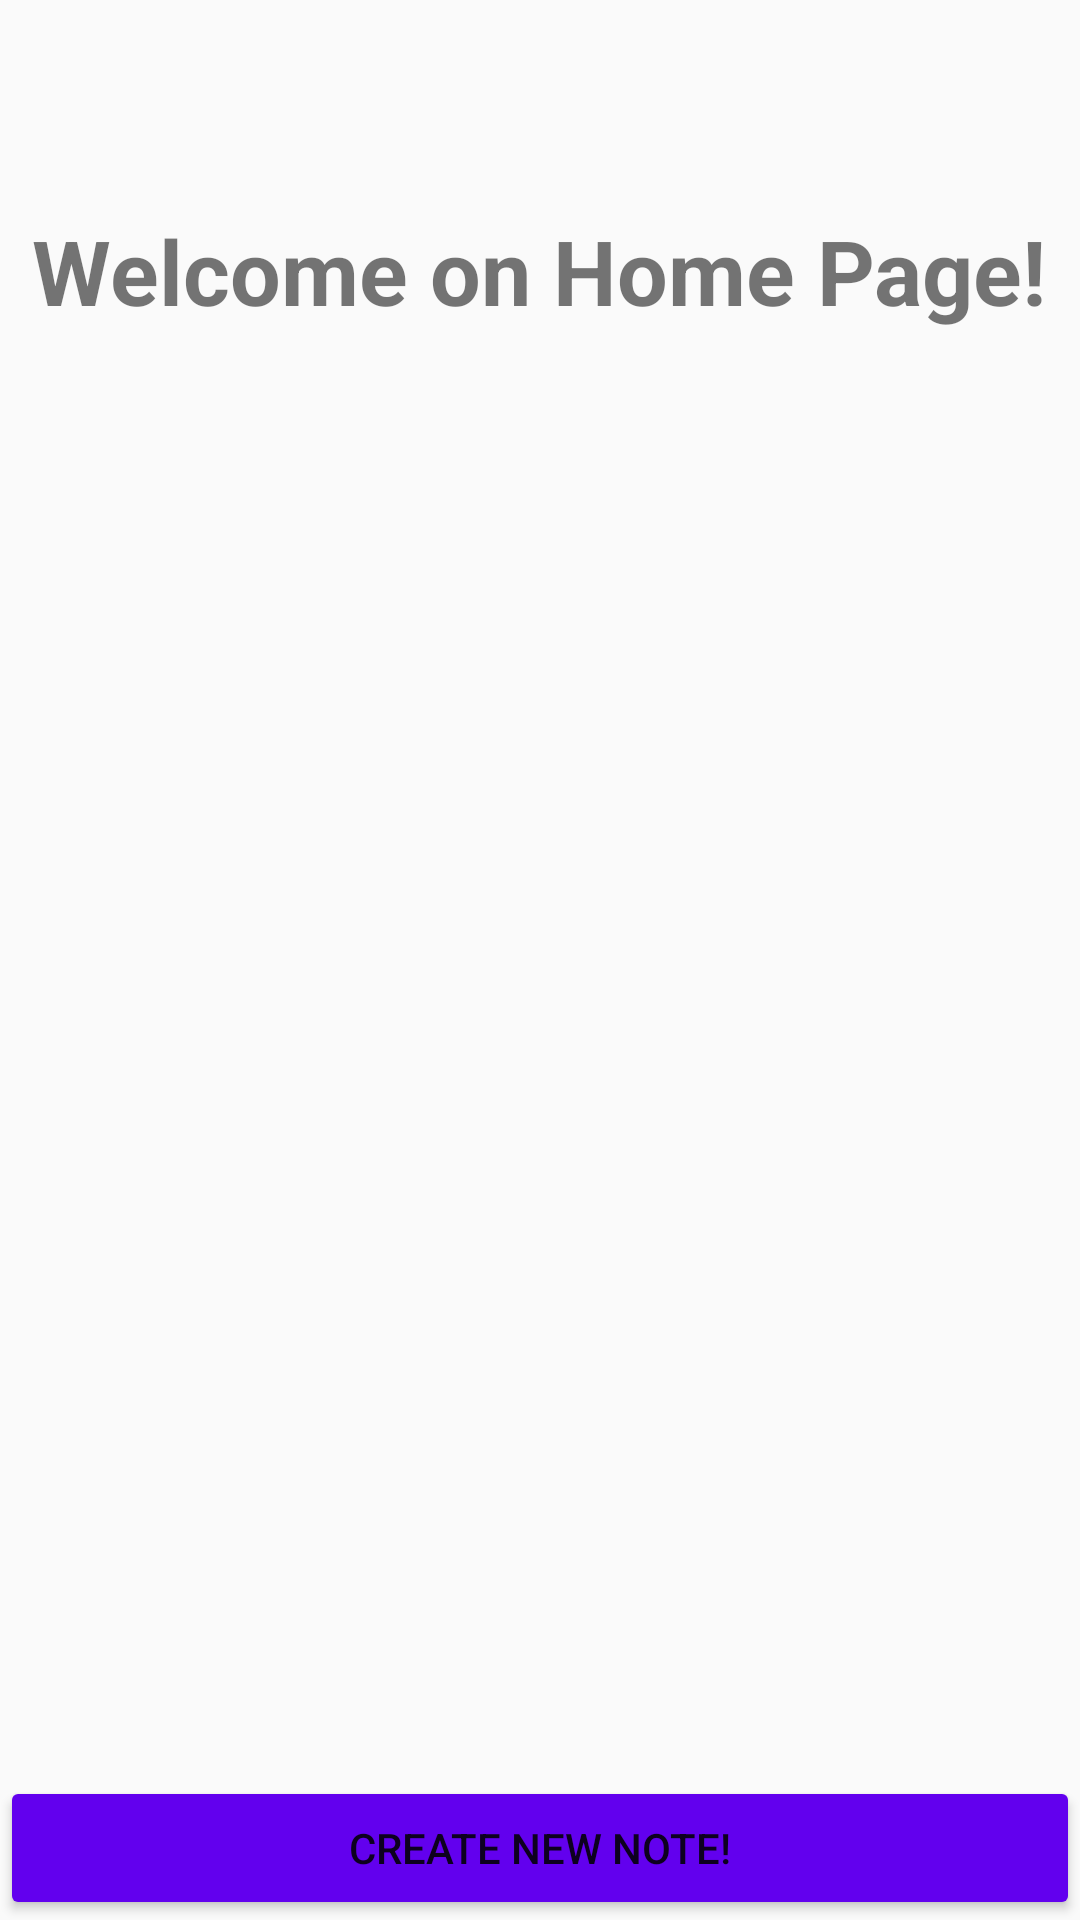

Android layout source for this screen:
<!-- AndroidManifest.xml: application theme AppTheme -->
<!-- res/layout/activity_home.xml -->
<?xml version="1.0" encoding="utf-8"?>
<androidx.constraintlayout.widget.ConstraintLayout xmlns:android="http://schemas.android.com/apk/res/android"
    xmlns:app="http://schemas.android.com/apk/res-auto"
    xmlns:tools="http://schemas.android.com/tools"
    android:layout_width="match_parent"
    android:layout_height="match_parent"
    tools:context=".HomeActivity">

    <TextView
        android:id="@+id/welcomemessageInHome_TV"
        android:layout_width="wrap_content"
        android:layout_height="wrap_content"
        android:text="Welcome on Home Page!"
        android:textSize="30dp"
        android:textStyle="bold"
        app:layout_constraintBottom_toBottomOf="parent"
        app:layout_constraintEnd_toEndOf="parent"
        app:layout_constraintHorizontal_bias="0.492"
        app:layout_constraintStart_toStartOf="parent"
        app:layout_constraintTop_toTopOf="parent"
        app:layout_constraintVertical_bias="0.117" />

    <Button
        android:id="@+id/createNotes_btn"
        android:layout_width="0dp"
        android:layout_height="wrap_content"
        android:text="Create New Note!"
        app:layout_constraintBottom_toBottomOf="parent"
        app:layout_constraintEnd_toEndOf="parent"
        app:layout_constraintHorizontal_bias="0.498"
        app:layout_constraintStart_toStartOf="parent"
        app:layout_constraintTop_toBottomOf="@+id/welcomemessageInHome_TV"
        app:layout_constraintVertical_bias="1.0"
        android:backgroundTint="@color/colorPrimary"/>

    <androidx.recyclerview.widget.RecyclerView
        android:id="@+id/recyclerView"
        android:layout_width="match_parent"
        android:layout_height="wrap_content"
        android:layout_marginBottom="5dp"
        app:layout_constraintBottom_toTopOf="@+id/createNotes_btn"
        app:layout_constraintEnd_toEndOf="parent"
        app:layout_constraintHorizontal_bias="1.0"
        app:layout_constraintStart_toStartOf="parent"
        app:layout_constraintTop_toBottomOf="@+id/welcomemessageInHome_TV"
        app:layout_constraintVertical_bias="0.074" />
</androidx.constraintlayout.widget.ConstraintLayout>
<!-- resources referenced by this layout -->
<resources>
  <style name="AppTheme" parent="Theme.AppCompat.Light.DarkActionBar">
          
          <item name="colorPrimary">@color/colorPrimary</item>
          <item name="colorPrimaryDark">@color/colorPrimaryDark</item>
  
  
      </style>
  <!-- not gathered from this repository: default colours our renderer supplied (Android Studio template values) -->
  <color name="colorPrimary">#FF6200EE</color>
  <color name="colorPrimaryDark">#FF3700B3</color>
</resources>
